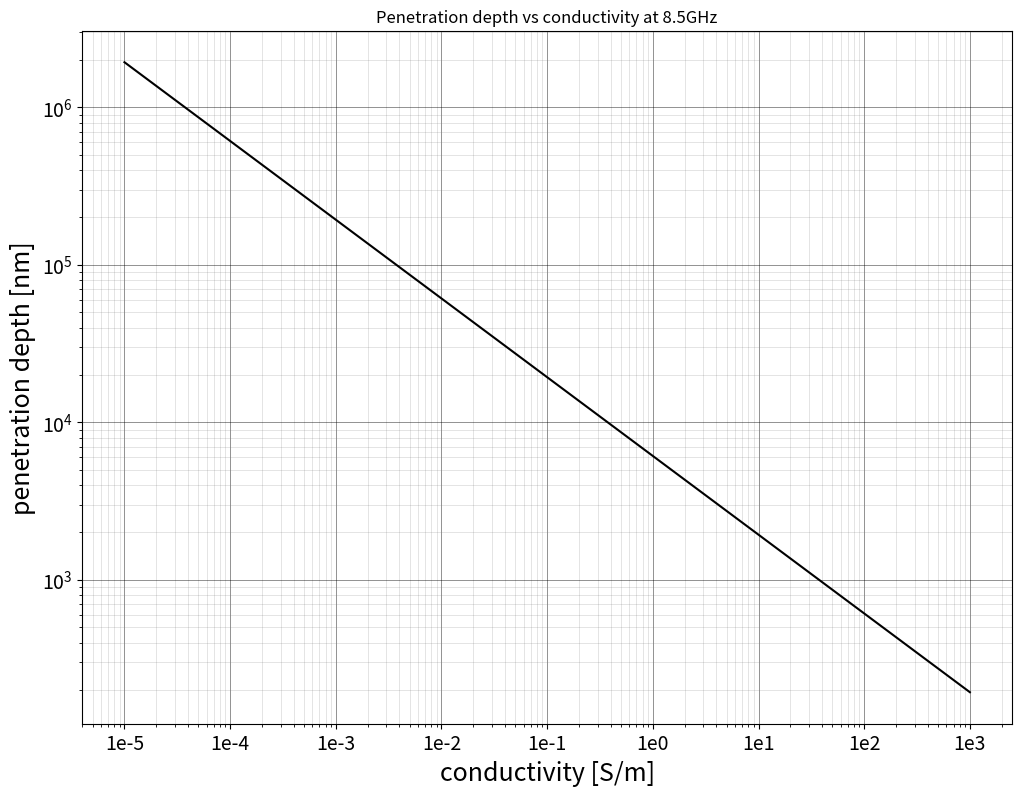

The script that saved this image:
import numpy as np
import matplotlib.pyplot as plt

freq = 8.5 * 10**9 * 2 * np.pi
cond = np.logspace(-5, 3, 100)
depth = np.sqrt(2 / (freq * cond)) * 10**9

plt.figure(figsize=(12, 9))
plt.plot(cond, depth, color='black')
plt.xscale('log')
plt.yscale('log')
plt.title('Penetration depth vs conductivity at 8.5GHz')
plt.ylabel('penetration depth [nm]', fontsize=18)
plt.xlabel('conductivity [S/m]', fontsize=18)

plt.grid(which='major', color='black', linewidth=0.5, alpha=0.6)
plt.grid(which='minor', color='gray', linewidth=0.5, alpha=0.3)

plt.minorticks_on()

# Manually set the locations of the minor x ticks
plt.xticks(
    np.logspace(-5, 3, 9),
    ['1e-5', '1e-4', '1e-3', '1e-2', '1e-1', '1e0', '1e1', '1e2', '1e3'],
    fontsize=14
)
plt.yticks(fontsize=14)

plt.savefig('final_thesis_penetration_depth.png')
plt.show()
